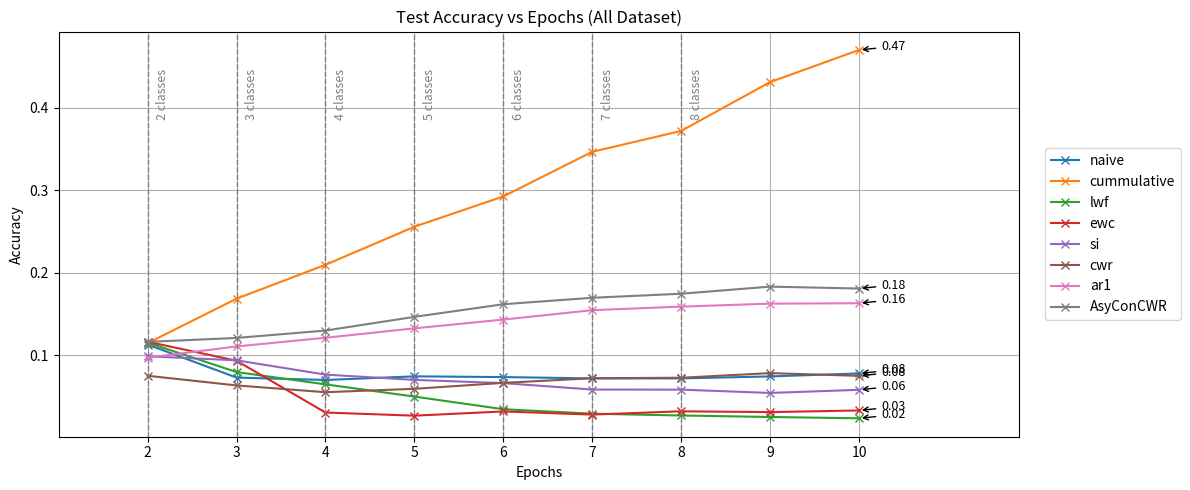
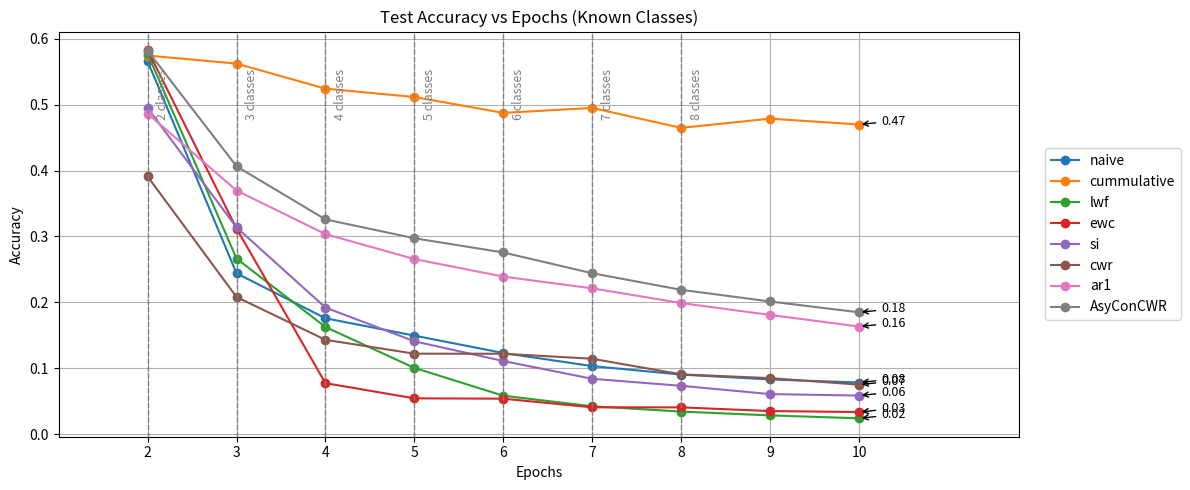

Reproduce these figures in Python, in order.
#%%
accuracies_test_list={'naive':[0.1, 0.1867, 0.1, 0.1, 0.1, 0.1, 0.1, 0.1, 0.1, 0.1],
                      'cummulative':[0.1, 0.1917, 0.27, 0.3421, 0.4107, 0.4641, 0.5449, 0.6137, 0.7032, 0.7793],
                      'lwf':[0.1, 0.193, 0.1711, 0.1997, 0.1723, 0.1425, 0.1371, 0.1338, 0.1465, 0.1292],
                      'ewc': [0.1, 0.198, 0.1611, 0.18, 0.179, 0.1425, 0.146, 0.147, 0.16, 0.15],
                      'si':  [0.1, 0.1924, 0.1637, 0.191, 0.1951, 0.1308, 0.1362, 0.1462, 0.184, 0.178],
                      'cwr':[0.1, 0.1895, 0.1531, 0.1339, 0.1638, 0.1756, 0.2018, 0.2158, 0.2776, 0.3415],
                      'ar1': [0.1, 0.1907, 0.242, 0.2806, 0.3049, 0.3212, 0.366, 0.4163, 0.4257, 0.4571],
                      'cwr-mh':[0.1, 0.1918, 0.2092, 0.2135, 0.2233, 0.2237, 0.2236, 0.2194, 0.2096, 0.2096],
                      'AsyConCWR':[0.1, 0.1952, 0.2258, 0.2737, 0.3393, 0.3632, 0.4071, 0.4622, 0.5293, 0.5867]
                        }





accuracies_test_class_list={'naive':[1, 0.9335, 0.3333333333333333, 0.25, 0.2, 0.16666666666666666, 0.14285714285714285, 0.125, 0.1111111111111111, 0.1]
,
                      'cummulative':[1, 0.9585, 0.9, 0.85525, 0.8214, 0.7735, 0.7784285714285715, 0.767125, 0.7813333333333333, 0.7793]
,
                      'lwf':[1, 0.965, 0.5703333333333334, 0.49925, 0.3446, 0.2375, 0.19585714285714287, 0.16725, 0.16277777777777777, 0.1292]
,
                      'ewc': [1, 0.965, 0.4703333333333334, 0.45925, 0.3546, 0.2375, 0.20585714285714287, 0.16725, 0.16277777777777777, 0.15]
,
                      'si': [1, 0.962, 0.5456666666666666, 0.4775, 0.3902, 0.218, 0.19457142857142856, 0.18275, 0.20444444444444446, 0.178]
,
                      'cwr':[1, 0.9475, 0.5103333333333333, 0.33475, 0.3276, 0.2926666666666667, 0.2882857142857143, 0.26975, 0.30844444444444447, 0.3415]
,
                        'ar1':[1, 0.9535, 0.8066666666666666, 0.7015, 0.6098, 0.5353333333333333, 0.5228571428571429, 0.520375, 0.473, 0.4571],
                        'cwr-mh': [1, 0.959, 0.6973333333333334, 0.53375, 0.4466, 0.37283333333333335, 0.31942857142857145, 0.27425, 0.2328888888888889, 0.2096],
                        'AsyConCWR': [1, 0.975, 0.7121212121212122, 0.675, 0.69, 0.5909090909090909, 0.5816326530612245, 0.535, 0.5606060606060606, 0.5867]


 }

#%%
accuracies_test_list={'naive': [ 0.1132, 0.0732, 0.0703, 0.0747, 0.0738, 0.0722, 0.0722, 0.0746, 0.0782]
,
                      'cummulative':[ 0.1149, 0.1687, 0.2097, 0.2558, 0.2925, 0.3465, 0.3718, 0.4309, 0.4698],
                      'lwf': [ 0.1155, 0.0799, 0.065, 0.0502, 0.0349, 0.0295, 0.0273, 0.0255, 0.0239]
,
                      'ewc':  [ 0.1166, 0.0936, 0.0309, 0.0271, 0.0322, 0.0284, 0.0324, 0.0314, 0.0334]
,
                      'si': [ 0.099, 0.0941, 0.0768, 0.0704, 0.0665, 0.0587, 0.0586, 0.0546, 0.0584]
 ,
                      'cwr': [ 0.0754, 0.0637, 0.0555, 0.0596, 0.0668, 0.0724, 0.073, 0.0786, 0.0753]
,
                      'ar1':[ 0.0973, 0.1109, 0.1214, 0.1328, 0.1434, 0.1548, 0.1591, 0.1627, 0.1632]
 ,
                      'AsyConCWR': [ 0.1164, 0.1212, 0.1301, 0.1467, 0.162, 0.1698, 0.1747, 0.1833, 0.181]

                        }





accuracies_test_class_list={'naive': [ 0.566, 0.244, 0.17575, 0.1494, 0.123, 0.10314285714285715, 0.09025, 0.08288888888888889, 0.0782]

,
                      'cummulative':[ 0.5745, 0.5623333333333334, 0.52425, 0.5116, 0.4875, 0.495, 0.46475, 0.4787777777777778, 0.4698]

,
                      'lwf': [ 0.5775, 0.2663333333333333, 0.1625, 0.1004, 0.058166666666666665, 0.04214285714285714, 0.034125, 0.028333333333333332, 0.0239]
,
                      'ewc':[ 0.583, 0.312, 0.07725, 0.0542, 0.05366666666666667, 0.04057142857142857, 0.0405, 0.034888888888888886, 0.0334]
,
                      'si': [ 0.495, 0.31366666666666665, 0.192, 0.1408, 0.11083333333333334, 0.08385714285714285, 0.07325, 0.06066666666666667, 0.0584]

,
                      'cwr':  [ 0.391, 0.2080808080808081, 0.143, 0.122, 0.121875, 0.11428571428571428, 0.090625, 0.08484848484848485, 0.075]

,
                        'ar1':[ 0.4865, 0.36966666666666664, 0.3035, 0.2656, 0.239, 0.22114285714285714, 0.198875, 0.1807777777777778, 0.1632]
,
                        
                        'AsyConCWR': [ 0.582, 0.40642570281124496, 0.3258064516129032, 0.2972, 0.275609756097561, 0.24408163265306124, 0.21895161290322582, 0.20123456790123456, 0.1848]




 }


#%%
import matplotlib.pyplot as plt

epochs = range(2, 11)
inicio = 2
fin = len(epochs)

plt.figure(figsize=(12, 5)) 

for method, values in accuracies_test_list.items():
    plt.plot(epochs, values, marker='x', label=method)

plt.xlim(1, 11.8)

for epoch in range(inicio, fin):
    plt.axvline(x=epoch, color='gray', linestyle='--', linewidth=1)
    plt.text(epoch + 0.1,
             max(map(max, accuracies_test_list.values())) * 0.95,
             f"{epoch} classes",
             rotation=90,
             verticalalignment='top',
             fontsize=9,
             color='gray')

for method, values in accuracies_test_list.items():
    plt.annotate(f"{values[-1]:.2f}",
                 xy=(epochs[-1], values[-1]),
                 xytext=(epochs[-1] + 0.25, values[-1]),
                 fontsize=9,
                 arrowprops=dict(arrowstyle="->"))

plt.xticks(epochs)
plt.title('Test Accuracy vs Epochs (All Dataset)')
plt.xlabel('Epochs')
plt.ylabel('Accuracy')
plt.grid(True)

plt.legend(loc='center left', bbox_to_anchor=(1.02, 0.5))

plt.tight_layout()
plt.show()


# %%
plt.figure(figsize=(12, 5))  

for method, values in accuracies_test_class_list.items():
    plt.plot(epochs, values, marker='o', label=method)

plt.xlim(1, 11.8)

for epoch in range(inicio, fin):
    plt.axvline(x=epoch, color='gray', linestyle='--', linewidth=1)
    plt.text(epoch + 0.1,
             max(map(max, accuracies_test_class_list.values())) * 0.95,
             f"{epoch} classes",
             rotation=90,
             verticalalignment='top',
             fontsize=9,
             color='gray')

for method, values in accuracies_test_class_list.items():
    plt.annotate(f"{values[-1]:.2f}",
                 xy=(epochs[-1], values[-1]),
                 xytext=(epochs[-1] + 0.25, values[-1]),
                 fontsize=9,
                 arrowprops=dict(arrowstyle="->"))

plt.xticks(epochs)
plt.title('Test Accuracy vs Epochs (Known Classes)')
plt.xlabel('Epochs')
plt.ylabel('Accuracy')
plt.grid(True)

plt.legend(loc='center left', bbox_to_anchor=(1.02, 0.5))

plt.tight_layout()
plt.show()


# %%
